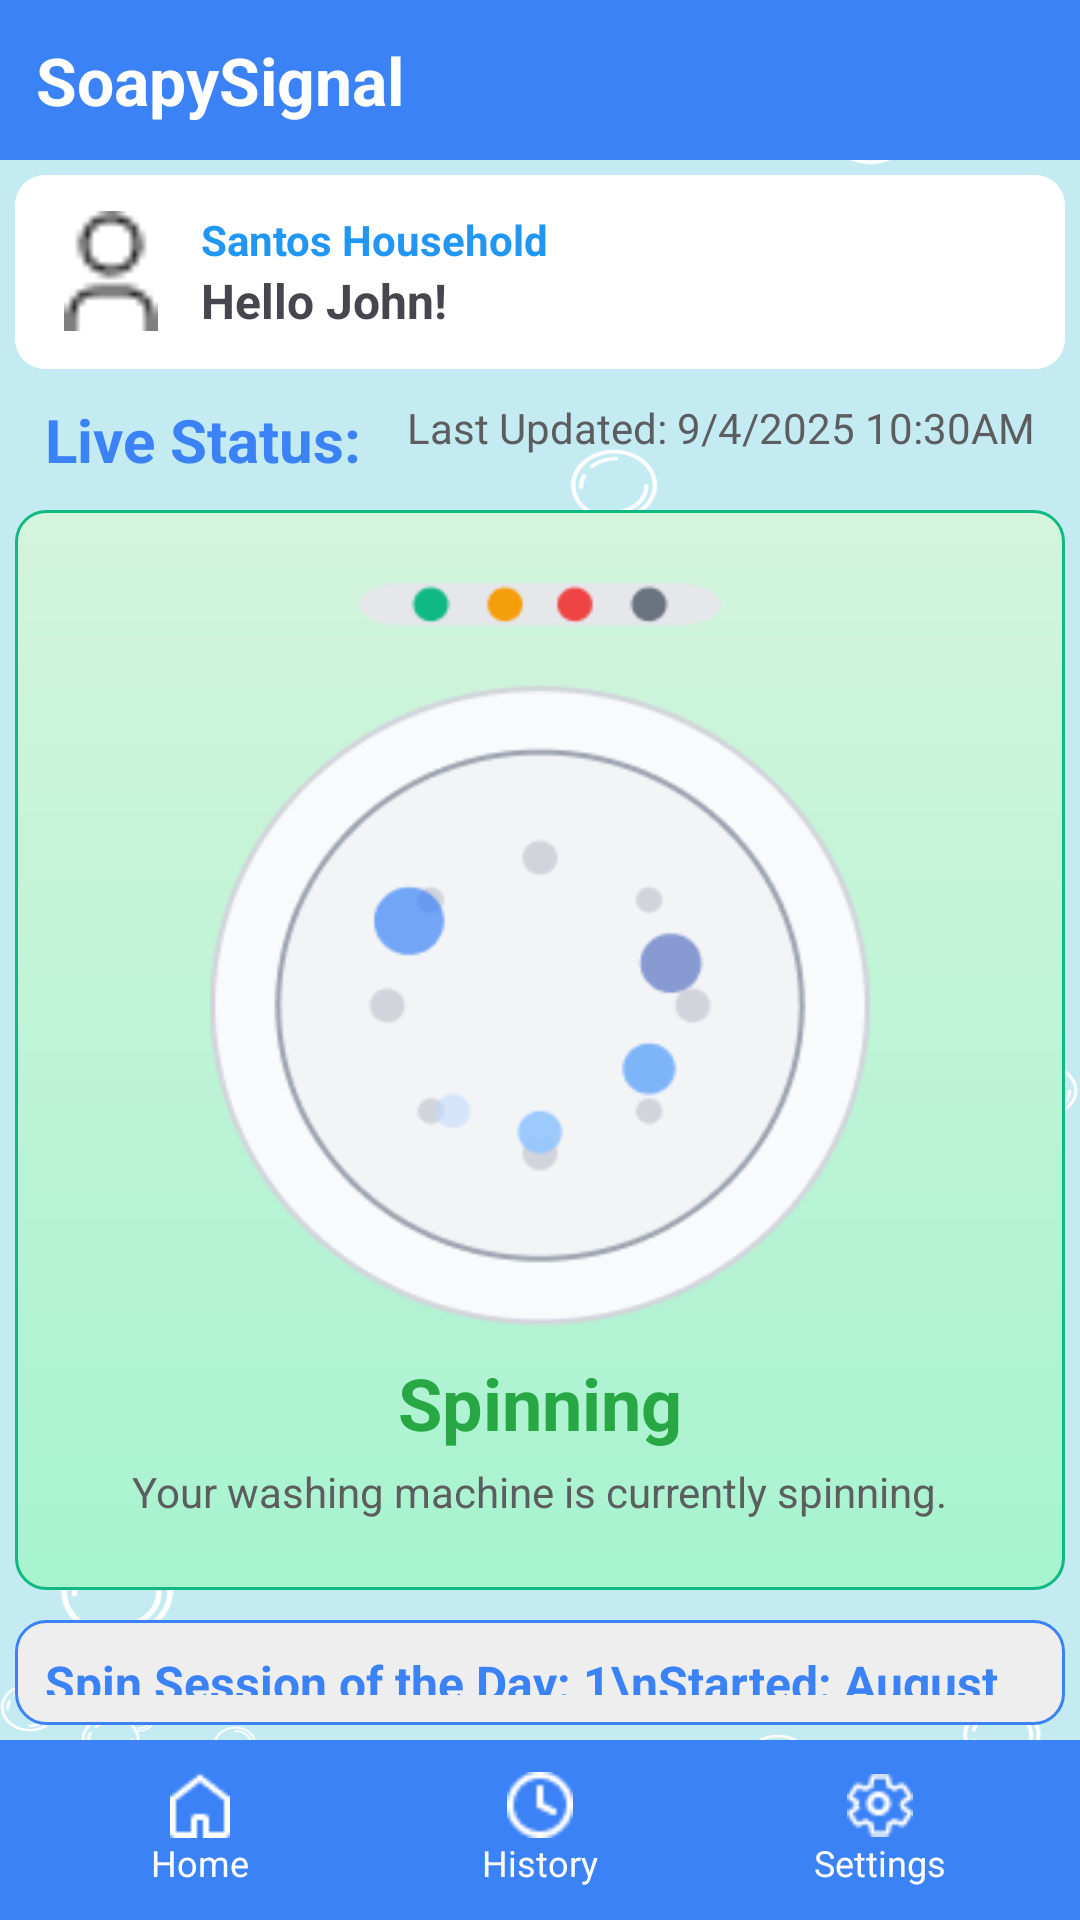

Write the Android layout XML for this screen, with the resource values it uses.
<!-- AndroidManifest.xml: application theme Theme.SoapySignal -->
<!-- res/layout/activity_home.xml -->
<?xml version="1.0" encoding="utf-8"?>
<RelativeLayout xmlns:android="http://schemas.android.com/apk/res/android"
    xmlns:tools="http://schemas.android.com/tools"
    tools:context=".home.HomeActivity"
    android:layout_width="match_parent"
    android:layout_height="match_parent"
    android:background="@drawable/background">

    
    <TextView
        android:id="@+id/tvTopBar"
        android:layout_width="match_parent"
        android:layout_height="wrap_content"
        android:text="SoapySignal"
        android:textSize="22sp"
        android:textStyle="bold"
        android:gravity="left"
        android:background="#3B82F6"
        android:textColor="@android:color/white"
        android:padding="12dp" />

    
    <LinearLayout
        android:id="@+id/userInfoLayout"
        android:layout_width="match_parent"
        android:layout_height="wrap_content"
        android:orientation="horizontal"
        android:padding="12dp"
        android:layout_margin="5dp"
        android:layout_below="@id/tvTopBar"
        android:background="@drawable/profile_card">

        <ImageView
            android:layout_width="40dp"
            android:layout_height="40dp"
            android:src="@drawable/person"
            android:layout_marginRight="10dp" />

        <LinearLayout
            android:orientation="vertical"
            android:layout_width="wrap_content"
            android:layout_height="wrap_content">

            <TextView
                android:id="@+id/tvHousehold"
                android:layout_width="wrap_content"
                android:layout_height="wrap_content"
                android:text="Santos Household"
                android:textColor="#2196F3"
                android:textStyle="bold" />

            <TextView
                android:id="@+id/tvGreeting"
                android:layout_width="wrap_content"
                android:layout_height="wrap_content"
                android:text="Hello John!"
                android:textSize="16sp"
                android:textStyle="bold" />
        </LinearLayout>
    </LinearLayout>

    
    <LinearLayout
        android:id="@+id/liveStatusHeader"
        android:orientation="horizontal"
        android:layout_width="match_parent"
        android:layout_height="wrap_content"
        android:layout_marginLeft="10dp"
        android:layout_marginRight="10dp"
        android:padding="5dp"
        android:layout_below="@id/userInfoLayout">

        <TextView
            android:layout_width="wrap_content"
            android:layout_height="wrap_content"
            android:text="Live Status:"
            android:textStyle="bold"
            android:textSize="20sp"
            android:textColor="#3B82F6" />

        <TextView
            android:id="@+id/tvLastUpdated"
            android:layout_width="wrap_content"
            android:layout_height="wrap_content"
            android:text="Last Updated: 9/4/2025 10:30AM"
            android:textSize="14sp"
            android:textColor="#5B5D5F"
            android:layout_gravity="right"
            android:layout_weight="1"
            android:gravity="right" />
    </LinearLayout>

    

    

    <LinearLayout
        android:id="@+id/liveStatusBox"
        android:layout_width="380dp"
        android:layout_height="360dp"
        android:layout_below="@id/liveStatusHeader"
        android:layout_margin="5dp"
        android:layout_centerHorizontal="true"
        android:background="@drawable/spinningcard"
        android:gravity="center"
        android:orientation="vertical">

        <ImageView
            android:layout_width="220dp"
            android:layout_height="250dp"
            android:src="@drawable/spinning" />

        <TextView
            android:id="@+id/tvLiveStatus"
            android:layout_width="wrap_content"
            android:layout_height="wrap_content"
            android:layout_marginTop="8dp"
            android:text="Spinning"
            android:textColor="#28A745"
            android:textSize="24sp"
            android:textStyle="bold" />

        <TextView
            android:layout_width="wrap_content"
            android:layout_height="wrap_content"
            android:layout_marginTop="4dp"
            android:text="Your washing machine is currently spinning."
            android:textColor="#5B5D5F"
            android:textSize="14sp" />
    </LinearLayout>

    <TextView
        android:id="@+id/tvSpinSession"
        android:layout_width="380dp"
        android:layout_height="100dp"
        android:background="@drawable/spinsessioninfo_card"
        android:padding="10dp"
        android:layout_centerHorizontal="true"
        android:text="Spin Session of the Day: 1\nStarted: August 24, 2025 10:30 AM\nUsed by: John Santos"
        android:textColor="#3B82F6"
        android:textSize="16sp"
        android:textStyle="bold"
        android:layout_margin="5dp"
        android:layout_below="@id/liveStatusBox"
        android:layout_above="@id/bottomNav" />

    
    <LinearLayout
        android:id="@+id/bottomNav"
        android:layout_width="match_parent"
        android:layout_height="60dp"
        android:layout_alignParentBottom="true"
        android:background="#3B82F6"
        android:orientation="horizontal"
        android:padding="10dp"
        android:weightSum="3">

        
        <LinearLayout
            android:id="@+id/btnHome"
            android:layout_width="0dp"
            android:layout_height="match_parent"
            android:layout_weight="1"
            android:orientation="vertical"
            android:gravity="center">

            <ImageView
                android:layout_width="22dp"
                android:layout_height="22dp"
                android:src="@drawable/home" />

            <TextView
                android:layout_width="wrap_content"
                android:layout_height="wrap_content"
                android:text="Home"
                android:textColor="@android:color/white"
                android:textSize="12sp" />
        </LinearLayout>

        
        <LinearLayout
            android:id="@+id/btnHistory"
            android:layout_width="0dp"
            android:layout_height="match_parent"
            android:layout_weight="1"
            android:orientation="vertical"
            android:gravity="center">

            <ImageView
                android:layout_width="22dp"
                android:layout_height="22dp"
                android:src="@drawable/history" />

            <TextView
                android:layout_width="wrap_content"
                android:layout_height="wrap_content"
                android:text="History"
                android:textColor="@android:color/white"
                android:textSize="12sp" />
        </LinearLayout>

        
        <LinearLayout
            android:id="@+id/btnSettings"
            android:layout_width="0dp"
            android:layout_height="match_parent"
            android:layout_weight="1"
            android:orientation="vertical"
            android:gravity="center">

            <ImageView
                android:layout_width="22dp"
                android:layout_height="22dp"
                android:src="@drawable/settings" />

            <TextView
                android:layout_width="wrap_content"
                android:layout_height="wrap_content"
                android:text="Settings"
                android:textColor="@android:color/white"
                android:textSize="12sp" />
        </LinearLayout>
    </LinearLayout>
</RelativeLayout>
<!-- resources referenced by this layout -->
<resources>
  <!-- drawable background: png bitmap (drawable, 132395 bytes) -->
  <!-- drawable history: png bitmap (drawable, 397 bytes) -->
  <!-- drawable home: png bitmap (drawable, 325 bytes) -->
  <!-- drawable person: png bitmap (drawable, 299 bytes) -->
  <!-- drawable profile_card (drawable) -->
  <?xml version="1.0" encoding="utf-8"?>
  <shape xmlns:android="http://schemas.android.com/apk/res/android"
      android:shape="rectangle">
  
      
      <solid android:color="@color/white" />
  
      
      <corners android:radius="10dp" />
  
      
  
      
      <padding
          android:left="8dp"
          android:top="8dp"
          android:right="8dp"
          android:bottom="8dp"/>
  </shape>
  <!-- drawable settings: png bitmap (drawable, 510 bytes) -->
  <!-- drawable spinning: png bitmap (drawable, 13980 bytes) -->
  <!-- drawable spinningcard (drawable) -->
  <?xml version="1.0" encoding="utf-8"?>
  <shape xmlns:android="http://schemas.android.com/apk/res/android"
      android:shape="rectangle">
  
      
      <gradient
          android:startColor="#D4F4DD"
          android:endColor="#A7F3D0"
          android:angle="-40" />
  
      
      <corners android:radius="10dp" />
  
      
      <stroke
          android:width="1dp"
          android:color="#10B981" />
  </shape>
  <!-- drawable spinsessioninfo_card (drawable) -->
  <?xml version="1.0" encoding="utf-8"?>
  <shape xmlns:android="http://schemas.android.com/apk/res/android"
      android:shape="rectangle">
  
      <solid android:color="#EEEEEE"/>
  
      
      <corners android:radius="10dp" />
  
      
      <stroke
          android:width="1dp"
          android:color="#3B82F6" />
  </shape>
  <style name="Theme.SoapySignal" parent="Base.Theme.SoapySignal" />
  <style name="Base.Theme.SoapySignal" parent="Theme.Material3.DayNight.NoActionBar">
          
          
      </style>
  <!-- not gathered from this repository: default colours our renderer supplied (Android Studio template values) -->
  <color name="white">#FFFFFFFF</color>
</resources>
